Dataset: processed (GitHub, Kavya1245/RecycleVision). Classes: cardboard, glass, metal, paper, plastic, trash.

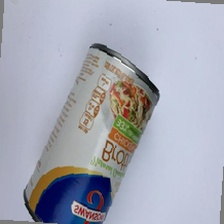
Label: metal

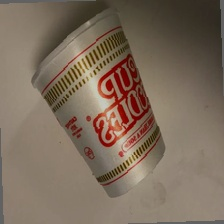
Label: trash

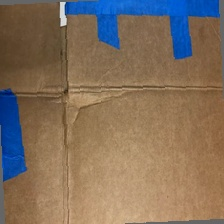
Label: cardboard

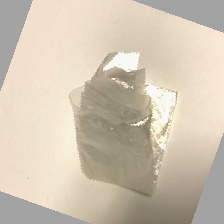
Label: trash

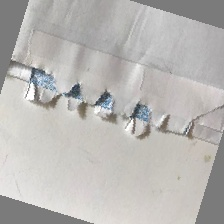
Label: paper

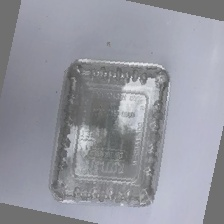
Label: plastic
